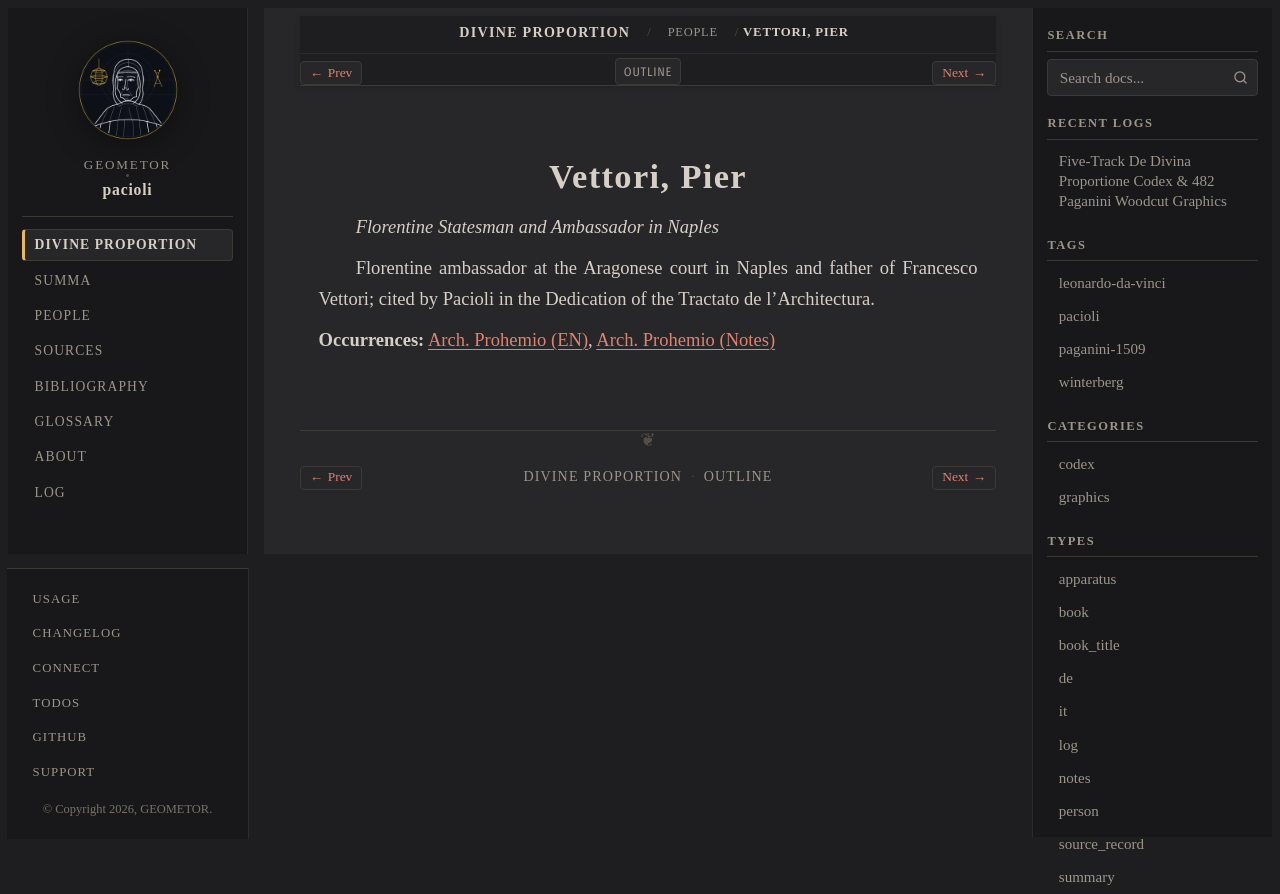

repository: geometor/pacioli · page: de_divina_proportione/people/pier-vettori.html · generator: sphinx

:type: person
:layout: book
:lifespan: the Elder
:excerpt: Florentine Statesman and Ambassador in Naples

.. _person-pier-vettori:

Vettori, Pier
=============

*Florentine Statesman and Ambassador in Naples*

Florentine ambassador at the Aragonese court in Naples and father of Francesco Vettori; cited by Pacioli in the Dedication of the Tractato de l'Architectura.

**Occurrences:** :doc:`Arch. Prohemio (EN) </de_divina_proportione/architectura/dedication/index>`, :doc:`Arch. Prohemio (Notes) </de_divina_proportione/architectura/dedication/notes>`
